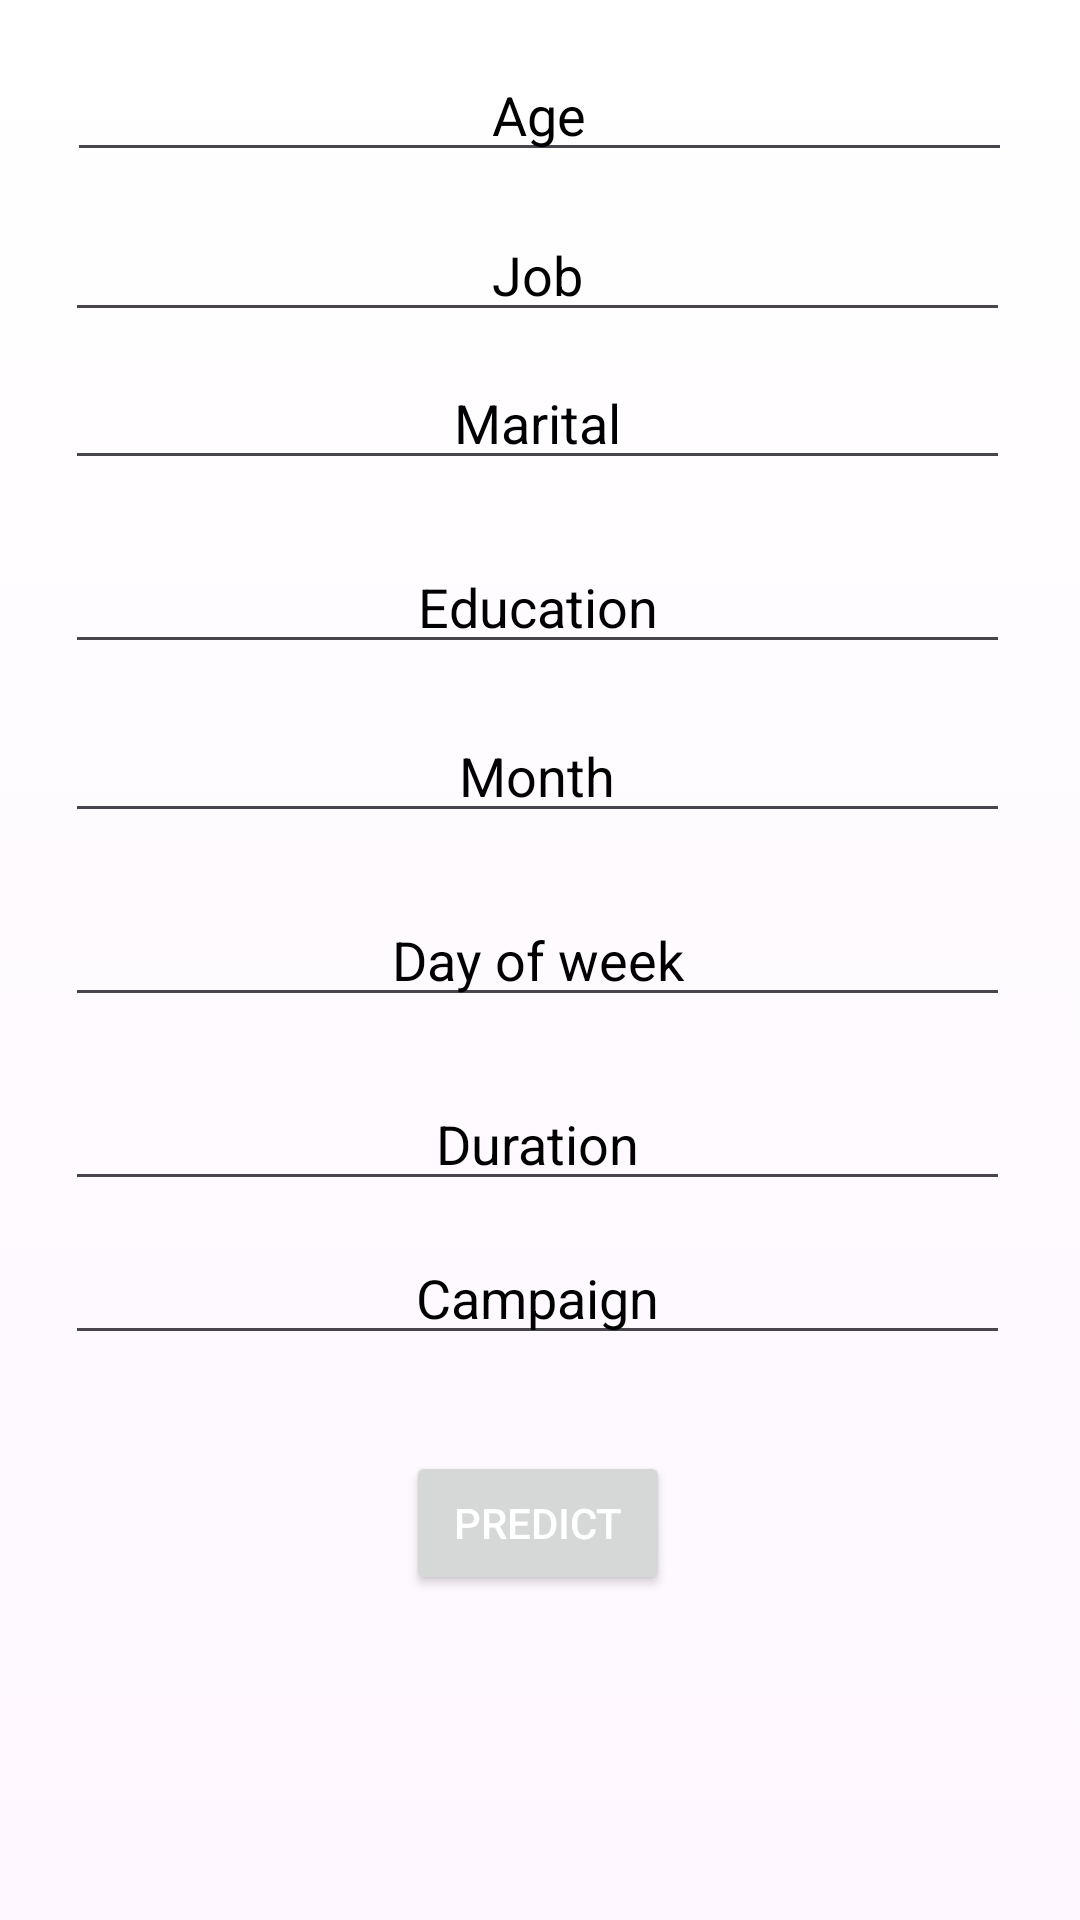

Here is an Android app screen rendered from its layout file. Give the layout XML and the strings, colors and styles it references.
<!-- AndroidManifest.xml: application theme Theme.BANKING -->
<!-- res/layout/activity_simulasi.xml -->
<?xml version="1.0" encoding="utf-8"?>
<androidx.constraintlayout.widget.ConstraintLayout xmlns:android="http://schemas.android.com/apk/res/android"
    xmlns:app="http://schemas.android.com/apk/res-auto"
    xmlns:tools="http://schemas.android.com/tools"
    android:layout_width="match_parent"
    android:layout_height="match_parent"
    android:background="@drawable/background"
    tools:context=".SimulasiActivity"
    tools:layout_editor_absoluteX="0dp"
    tools:layout_editor_absoluteY="69dp">


    <TextView
        android:id="@+id/txtResult"
        android:layout_width="wrap_content"
        android:layout_height="wrap_content"
        android:layout_marginTop="32dp"
        android:fontFamily="sans-serif-black"
        android:textColor="@color/black"
        android:textSize="18sp"
        app:layout_constraintEnd_toEndOf="@id/btnCheck"
        app:layout_constraintStart_toStartOf="@id/btnCheck"
        app:layout_constraintTop_toBottomOf="@id/btnCheck" />

    <EditText
        android:id="@+id/age"
        android:layout_width="wrap_content"
        android:layout_height="wrap_content"
        android:layout_marginTop="16dp"
        android:ems="15"
        android:hint="Age"
        android:inputType="numberDecimal"
        android:textAlignment="center"
        android:textColor="@color/black"
        android:textColorHint="@color/black"
        app:layout_constraintEnd_toEndOf="parent"
        app:layout_constraintHorizontal_bias="0.494"
        app:layout_constraintStart_toStartOf="parent"
        app:layout_constraintTop_toTopOf="parent"
        tools:ignore="HardcodedText" />

    <EditText
        android:id="@+id/marital"
        android:layout_width="wrap_content"
        android:layout_height="wrap_content"
        android:layout_marginTop="8dp"
        android:ems="15"
        android:hint="Marital"
        android:inputType="numberDecimal"
        android:textAlignment="center"
        android:textColor="@color/black"
        android:textColorHint="@color/black"
        app:layout_constraintEnd_toEndOf="parent"
        app:layout_constraintHorizontal_bias="0.484"
        app:layout_constraintStart_toStartOf="parent"
        app:layout_constraintTop_toBottomOf="@+id/job"
        tools:ignore="HardcodedText" />

    <EditText
        android:id="@+id/education"
        android:layout_width="wrap_content"
        android:layout_height="wrap_content"
        android:layout_marginTop="20dp"
        android:ems="15"
        android:hint="Education"
        android:inputType="numberDecimal"
        android:textAlignment="center"
        android:textColor="@color/black"
        android:textColorHint="@color/black"
        app:layout_constraintEnd_toEndOf="parent"
        app:layout_constraintHorizontal_bias="0.484"
        app:layout_constraintStart_toStartOf="parent"
        app:layout_constraintTop_toBottomOf="@+id/marital"
        tools:ignore="HardcodedText" />

    <EditText
        android:id="@+id/month"
        android:layout_width="wrap_content"
        android:layout_height="wrap_content"
        android:layout_marginTop="15dp"
        android:ems="15"
        android:hint="Month"
        android:inputType="numberDecimal"
        android:textAlignment="center"
        android:textColor="@color/black"
        android:textColorHint="@color/black"
        app:layout_constraintEnd_toEndOf="parent"
        app:layout_constraintHorizontal_bias="0.484"
        app:layout_constraintStart_toStartOf="parent"
        app:layout_constraintTop_toBottomOf="@+id/education"
        tools:ignore="HardcodedText" />

    <EditText
        android:id="@+id/day_of_week"
        android:layout_width="wrap_content"
        android:layout_height="wrap_content"
        android:layout_marginTop="20dp"
        android:ems="15"
        android:hint="Day of week"
        android:inputType="numberDecimal"
        android:textAlignment="center"
        android:textColor="@color/black"
        android:textColorHint="@color/black"
        app:layout_constraintEnd_toEndOf="parent"
        app:layout_constraintHorizontal_bias="0.484"
        app:layout_constraintStart_toStartOf="parent"
        app:layout_constraintTop_toBottomOf="@+id/month"
        tools:ignore="HardcodedText" />

    <EditText
        android:id="@+id/duration"
        android:layout_width="wrap_content"
        android:layout_height="wrap_content"
        android:layout_marginTop="20dp"
        android:ems="15"
        android:hint="Duration"
        android:inputType="numberDecimal"
        android:textAlignment="center"
        android:textColor="@color/black"
        android:textColorHint="@color/black"
        app:layout_constraintEnd_toEndOf="parent"
        app:layout_constraintHorizontal_bias="0.484"
        app:layout_constraintStart_toStartOf="parent"
        app:layout_constraintTop_toBottomOf="@+id/day_of_week"
        tools:ignore="HardcodedText" />

    <EditText
        android:id="@+id/campaign"
        android:layout_width="wrap_content"
        android:layout_height="wrap_content"
        android:layout_marginTop="10dp"
        android:ems="15"
        android:hint="Campaign"
        android:inputType="numberDecimal"
        android:textAlignment="center"
        android:textColor="@color/black"
        android:textColorHint="@color/black"
        app:layout_constraintEnd_toEndOf="parent"
        app:layout_constraintHorizontal_bias="0.484"
        app:layout_constraintStart_toStartOf="parent"
        app:layout_constraintTop_toBottomOf="@+id/duration"
        tools:ignore="HardcodedText" />


    <Button
        android:id="@+id/btnCheck"
        android:layout_width="wrap_content"
        android:layout_height="wrap_content"
        android:layout_marginTop="32dp"
        android:text="Predict"
        android:textColor="@color/white"
        app:layout_constraintEnd_toEndOf="parent"
        app:layout_constraintHorizontal_bias="0.498"
        app:layout_constraintStart_toStartOf="parent"
        app:layout_constraintTop_toBottomOf="@id/campaign"
        tools:ignore="HardcodedText" />

    <EditText
        android:id="@+id/job"
        android:layout_width="wrap_content"
        android:layout_height="wrap_content"
        android:layout_marginTop="12dp"
        android:ems="15"
        android:hint="Job"
        android:inputType="numberDecimal"
        android:textAlignment="center"
        android:textColor="@color/black"
        android:textColorHint="@color/black"
        app:layout_constraintEnd_toEndOf="parent"
        app:layout_constraintHorizontal_bias="0.484"
        app:layout_constraintStart_toStartOf="parent"
        app:layout_constraintTop_toBottomOf="@+id/age"
        tools:ignore="HardcodedText" />

</androidx.constraintlayout.widget.ConstraintLayout>
<!-- resources referenced by this layout -->
<resources>
  <!-- drawable background (drawable) -->
  <?xml version="1.0" encoding="utf-8"?>
  <selector xmlns:android="http://schemas.android.com/apk/res/android">
  <item>
      <shape>
          <gradient
              android:angle="90"
              android:startColor="@color/grey"
              android:endColor="@color/white"
              android:type="linear">
          </gradient>
      </shape>
  </item>
  </selector>
  <style name="Theme.BANKING" parent="Base.Theme.BANKING" />
  <style name="Base.Theme.BANKING" parent="Theme.Material3.DayNight.NoActionBar">
          
          <item name="colorPrimary">@color/grey</item>
          <item name="colorPrimaryVariant">@color/grey</item>
          <item name="android:statusBarColor">@color/grey</item>
          
      </style>
  <!-- not gathered from this repository: default colours our renderer supplied (Android Studio template values) -->
  <color name="black">#FF000000</color>
  <color name="white">#FFFFFFFF</color>
</resources>
